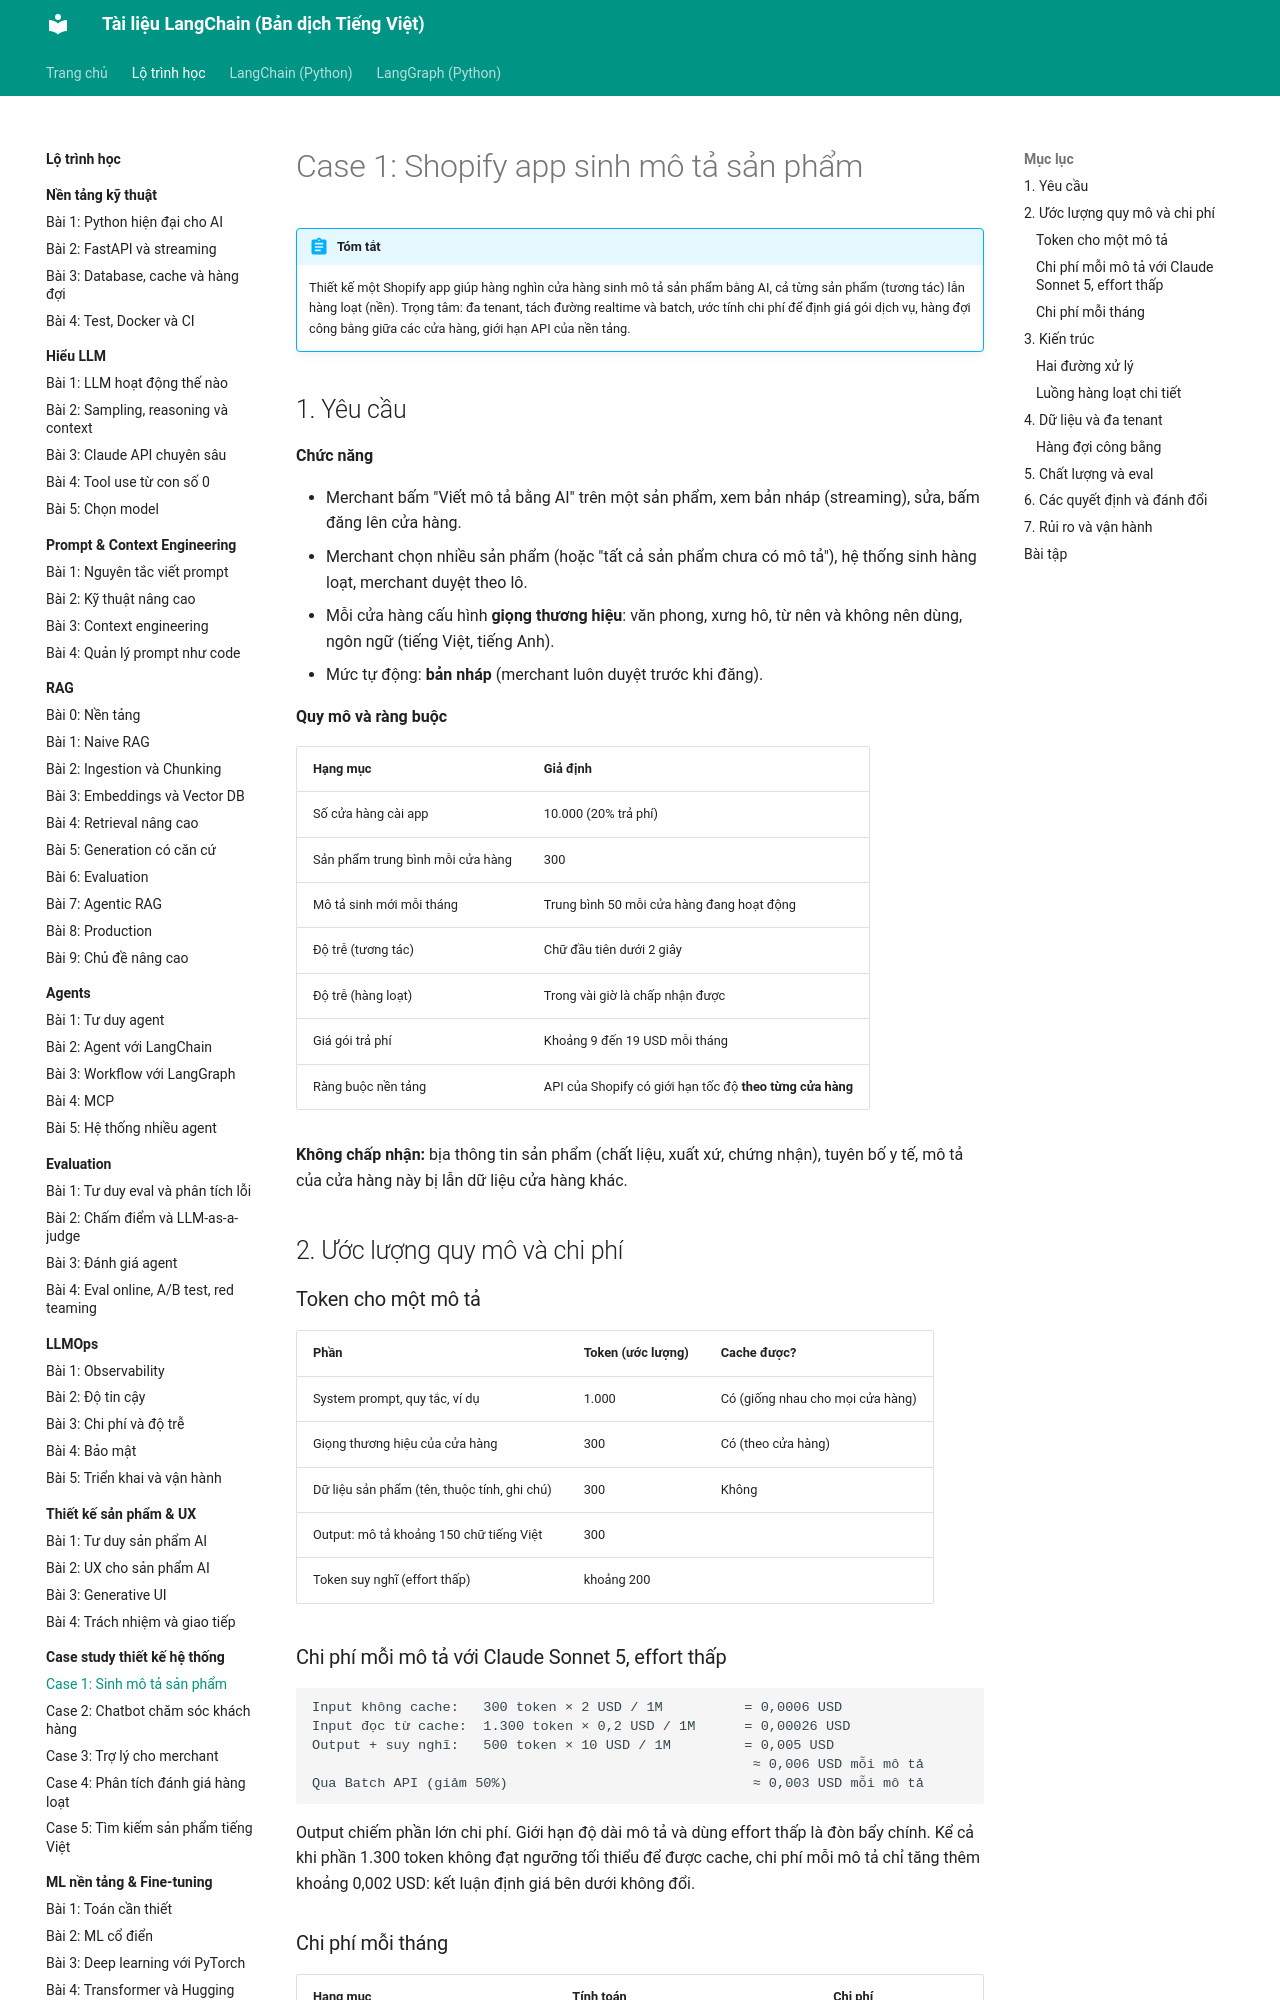

repository: leenguyen01it/langchain-docs · page: roadmap/case-study/01-sinh-mo-ta-san-pham/index.html · generator: mkdocs

# Case 1: Shopify app sinh mô tả sản phẩm

!!! abstract "Tóm tắt"
    Thiết kế một Shopify app giúp hàng nghìn cửa hàng sinh mô tả sản phẩm bằng AI, cả từng sản phẩm (tương tác) lẫn hàng loạt (nền). Trọng tâm: đa tenant, tách đường realtime và batch, ước tính chi phí để định giá gói dịch vụ, hàng đợi công bằng giữa các cửa hàng, giới hạn API của nền tảng.

## 1. Yêu cầu

**Chức năng**

- Merchant bấm "Viết mô tả bằng AI" trên một sản phẩm, xem bản nháp (streaming), sửa, bấm đăng lên cửa hàng.
- Merchant chọn nhiều sản phẩm (hoặc "tất cả sản phẩm chưa có mô tả"), hệ thống sinh hàng loạt, merchant duyệt theo lô.
- Mỗi cửa hàng cấu hình **giọng thương hiệu**: văn phong, xưng hô, từ nên và không nên dùng, ngôn ngữ (tiếng Việt, tiếng Anh).
- Mức tự động: **bản nháp** (merchant luôn duyệt trước khi đăng).

**Quy mô và ràng buộc**

| Hạng mục | Giả định |
|---|---|
| Số cửa hàng cài app | 10.000 (20% trả phí) |
| Sản phẩm trung bình mỗi cửa hàng | 300 |
| Mô tả sinh mới mỗi tháng | Trung bình 50 mỗi cửa hàng đang hoạt động |
| Độ trễ (tương tác) | Chữ đầu tiên dưới 2 giây |
| Độ trễ (hàng loạt) | Trong vài giờ là chấp nhận được |
| Giá gói trả phí | Khoảng 9 đến 19 USD mỗi tháng |
| Ràng buộc nền tảng | API của Shopify có giới hạn tốc độ **theo từng cửa hàng** |

**Không chấp nhận:** bịa thông tin sản phẩm (chất liệu, xuất xứ, chứng nhận), tuyên bố y tế, mô tả của cửa hàng này bị lẫn dữ liệu cửa hàng khác.

## 2. Ước lượng quy mô và chi phí

### Token cho một mô tả

| Phần | Token (ước lượng) | Cache được? |
|---|---|---|
| System prompt, quy tắc, ví dụ | 1.000 | Có (giống nhau cho mọi cửa hàng) |
| Giọng thương hiệu của cửa hàng | 300 | Có (theo cửa hàng) |
| Dữ liệu sản phẩm (tên, thuộc tính, ghi chú) | 300 | Không |
| Output: mô tả khoảng 150 chữ tiếng Việt | 300 | |
| Token suy nghĩ (effort thấp) | khoảng 200 | |

### Chi phí mỗi mô tả với Claude Sonnet 5, effort thấp

```text
Input không cache:   300 token × 2 USD / 1M          = 0,0006 USD
Input đọc từ cache:  1.300 token × 0,2 USD / 1M      = 0,00026 USD
Output + suy nghĩ:   500 token × 10 USD / 1M         = 0,005 USD
                                                      ≈ 0,006 USD mỗi mô tả
Qua Batch API (giảm 50%)                              ≈ 0,003 USD mỗi mô tả
```

Output chiếm phần lớn chi phí. Giới hạn độ dài mô tả và dùng effort thấp là đòn bẩy chính. Kể cả khi phần 1.300 token không đạt ngưỡng tối thiểu để được cache, chi phí mỗi mô tả chỉ tăng thêm khoảng 0,002 USD: kết luận định giá bên dưới không đổi.
